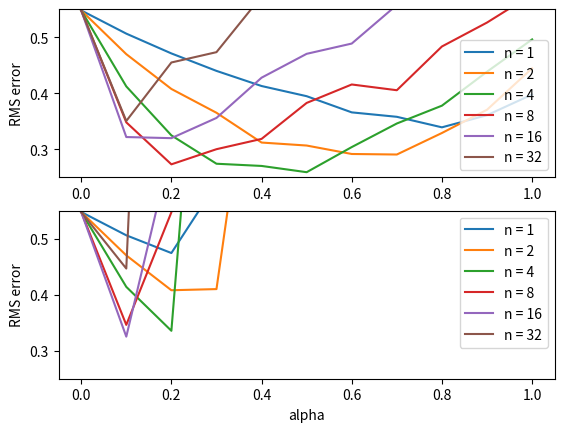

Recreate this plot in Python. (Note: this script raises an exception after producing the figure.)
#######################################################################
# Copyright (C)                                                       #
# 2016-2018 Shangtong Zhang(zhangshangtong.cpp@gmail.com)             #
# 2016 Kenta Shimada(hyperkentakun@gmail.com)                         #
# Permission given to modify the code as long as you keep this        #
# declaration at the top                                              #
#######################################################################
#
# Modified by @habanoz to solve exercise 7.2
#######################################################################

import numpy as np
import matplotlib

matplotlib.use('Agg')
import matplotlib.pyplot as plt
from tqdm import tqdm

# all states
N_STATES = 19

# discount
GAMMA = 1

# all states but terminal states
STATES = np.arange(1, N_STATES + 1)

# start from the middle state
START_STATE = 10

# two terminal states
# an action leading to the left terminal state has reward -1
# an action leading to the right terminal state has reward 1
END_STATES = [0, N_STATES + 1]

# true state value from bellman equation
TRUE_VALUE = np.arange(-20, 22, 2) / 20.0
TRUE_VALUE[0] = TRUE_VALUE[-1] = 0


# n-steps TD method
# @value: values for each state, will be updated
# @n: # of steps
# @alpha: # step size
# @do_not_update: if set true do not update value function during the episode
def temporal_difference(value, n, alpha, do_not_update= False):
    # initial starting state
    state = START_STATE

    value_u = value

    if do_not_update:
        value_u = np.zeros_like(value)

    # arrays to store states and rewards for an episode
    # space isn't a major consideration, so I didn't use the mod trick
    states = [state]
    rewards = [0]

    # track the time
    time = 0

    # the length of this episode
    T = float('inf')
    while True:
        # go to next time step
        time += 1

        if time < T:
            # choose an action randomly
            if np.random.binomial(1, 0.5) == 1:
                next_state = state + 1
            else:
                next_state = state - 1

            if next_state == 0:
                reward = -1
            elif next_state == 20:
                reward = 1
            else:
                reward = 0

            # store new state and new reward
            states.append(next_state)
            rewards.append(reward)

            if next_state in END_STATES:
                T = time

        # get the time of the state to update
        update_time = time - n
        if update_time >= 0:
            returns = 0.0
            # calculate corresponding rewards
            for t in range(update_time + 1, min(T, update_time + n) + 1):
                returns += pow(GAMMA, t - update_time - 1) * rewards[t]
            # add state value to the return
            if update_time + n <= T:
                returns += pow(GAMMA, n) * value[states[(update_time + n)]]
            state_to_update = states[update_time]
            # update the state value
            if not state_to_update in END_STATES:
                value_u[state_to_update] += alpha * (returns - value[state_to_update])
        if update_time == T - 1:
            break
        state = next_state

    if do_not_update:
        value += value_u

# Figure 7.2, it will take quite a while
def figure7_2():
    fig, axs = plt.subplots(2, 1)

    # all possible alphas
    alphas = np.arange(0, 1.1, 0.1)

    # all possible steps
    steps = np.power(2, np.arange(0, 6))

    errors = run(alphas, steps, False)

    for i in range(0, len(steps)):
        axs[0].plot(alphas, errors[i, :], label='n = %d' % (steps[i]))

    axs[0].set_ylabel('RMS error')
    axs[0].set_ylim([0.25, 0.55])
    axs[0].legend()

    errors = run(alphas, steps, True)

    for i in range(0, len(steps)):
        axs[1].plot(alphas, errors[i, :], label='n = %d' % (steps[i]))


    axs[1].set_ylabel('RMS error')
    axs[1].set_ylim([0.25, 0.55])
    axs[1].legend()

    plt.xlabel('alpha')

    plt.savefig('../images/figure_7_2.png')
    plt.close()


def run(alphas, steps, do_not_update):
    # each run has 10 episodes
    episodes = 10
    # perform 100 independent runs
    runs = 10
    # track the errors for each (step, alpha) combination
    errors = np.zeros((len(steps), len(alphas)))
    for run in tqdm(range(0, runs)):
        for step_ind, step in enumerate(steps):
            for alpha_ind, alpha in enumerate(alphas):
                # print('run:', run, 'step:', step, 'alpha:', alpha)
                value = np.zeros(N_STATES + 2)
                for ep in range(0, episodes):
                    temporal_difference(value, step, alpha, do_not_update)
                    # calculate the RMS error
                    errors[step_ind, alpha_ind] += np.sqrt(np.sum(np.power(value - TRUE_VALUE, 2)) / N_STATES)
    # take average
    errors /= episodes * runs
    return errors


if __name__ == '__main__':
    figure7_2()
